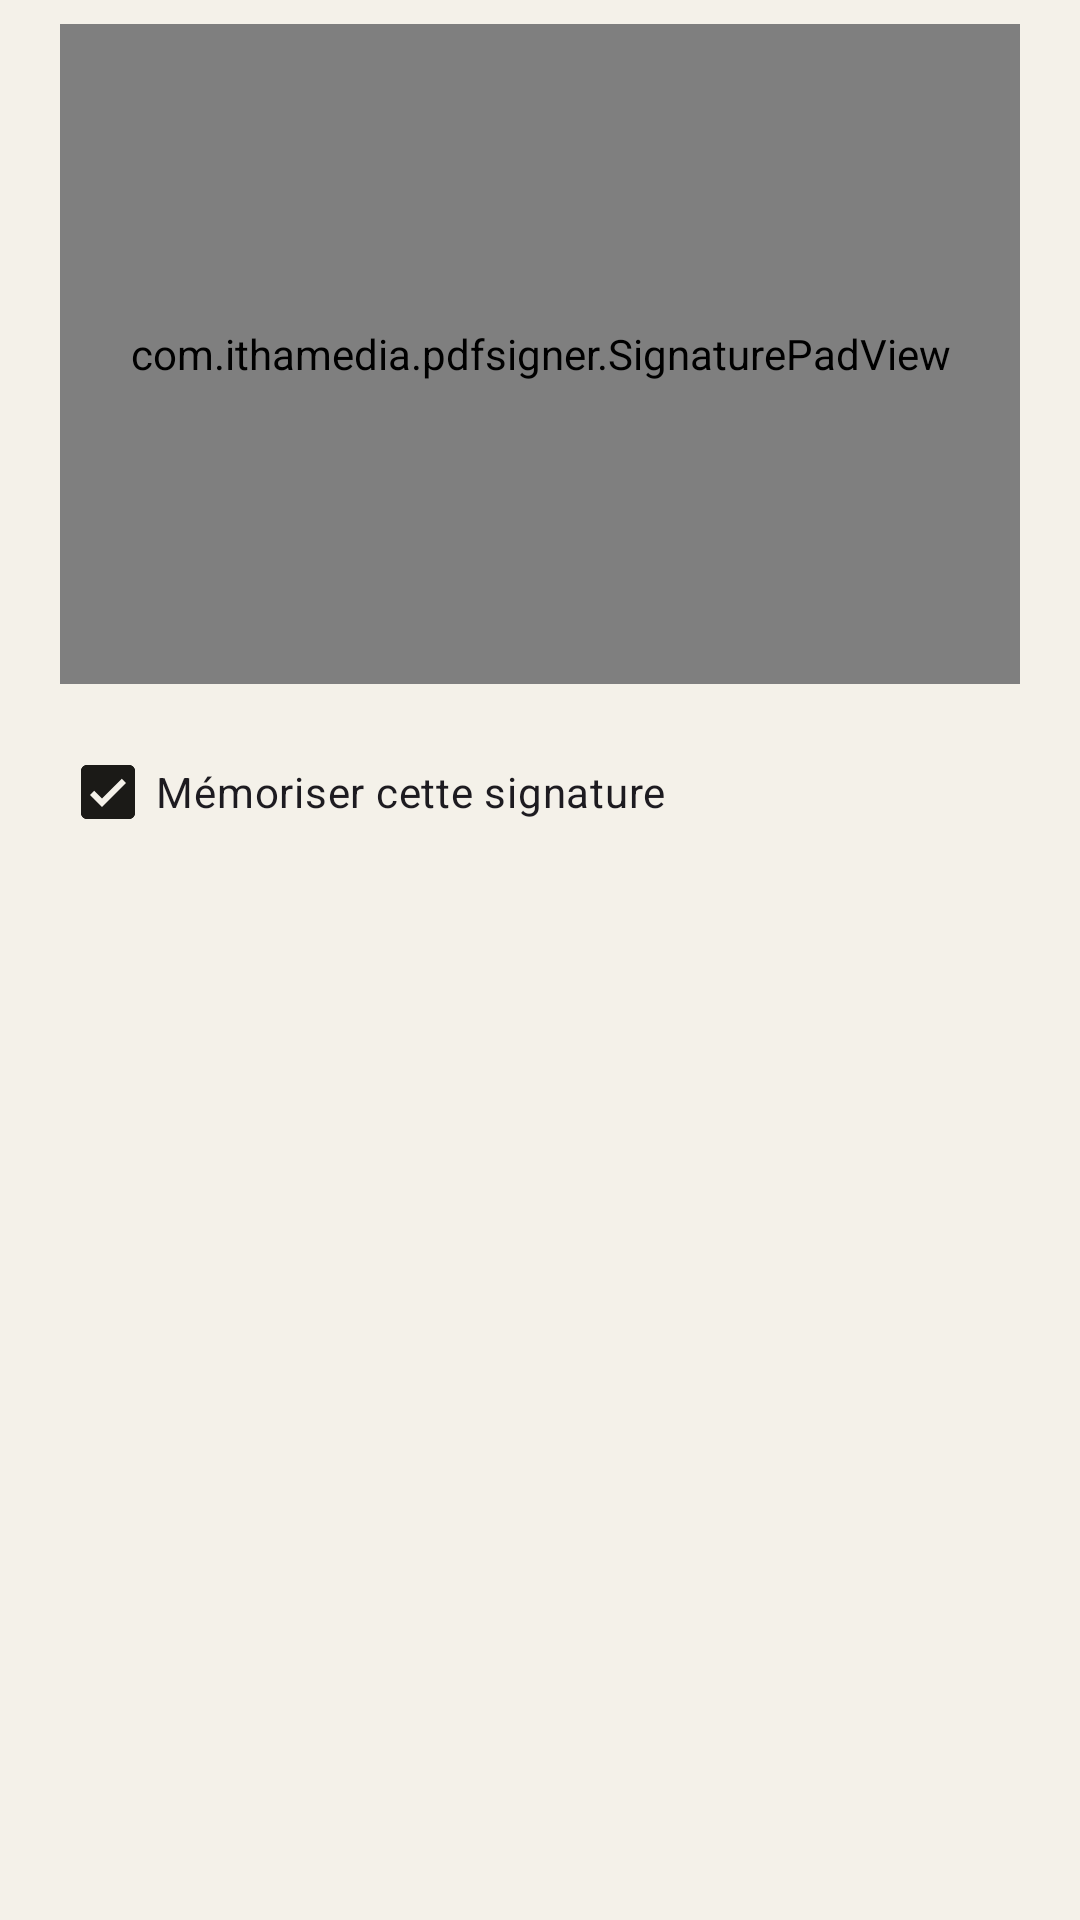

Produce the Android XML layout that renders to this screen, including the resource entries it uses.
<!-- AndroidManifest.xml: application theme Theme.PdfSigner -->
<!-- res/layout/dialog_signature.xml -->
<?xml version="1.0" encoding="utf-8"?>
<LinearLayout xmlns:android="http://schemas.android.com/apk/res/android"
    xmlns:app="http://schemas.android.com/apk/res-auto"
    android:layout_width="match_parent"
    android:layout_height="wrap_content"
    android:orientation="vertical"
    android:paddingHorizontal="20dp"
    android:paddingTop="8dp">

    <com.ithamedia.pdfsigner.SignaturePadView
        android:id="@+id/signaturePad"
        android:layout_width="match_parent"
        android:layout_height="220dp"
        android:background="#FFFFFF" />

    <com.google.android.material.button.MaterialButtonToggleGroup
        android:id="@+id/colorGroup"
        android:layout_width="wrap_content"
        android:layout_height="wrap_content"
        android:layout_marginTop="12dp"
        app:checkedButton="@id/colorBlack"
        app:selectionRequired="true"
        app:singleSelection="true">

        <Button
            android:id="@+id/colorBlack"
            style="?attr/materialButtonOutlinedStyle"
            android:layout_width="wrap_content"
            android:layout_height="wrap_content"
            android:text="@string/color_black" />

        <Button
            android:id="@+id/colorBlue"
            style="?attr/materialButtonOutlinedStyle"
            android:layout_width="wrap_content"
            android:layout_height="wrap_content"
            android:text="@string/color_blue" />
    </com.google.android.material.button.MaterialButtonToggleGroup>

    <com.google.android.material.checkbox.MaterialCheckBox
        android:id="@+id/rememberSignature"
        android:layout_width="wrap_content"
        android:layout_height="wrap_content"
        android:checked="true"
        android:text="@string/remember_signature" />
</LinearLayout>
<!-- resources referenced by this layout -->
<resources>
  <string name="color_black">Noir</string>
  <string name="color_blue">Bleu</string>
  <string name="remember_signature">Mémoriser cette signature</string>
  <style name="Theme.PdfSigner" parent="Base.Theme.Atelier" />
  <color name="ink">#1B1A17</color>
  <color name="on_ink">#F4F1E9</color>
  <color name="surface_sunk">#EAE6DB</color>
  <color name="ink_soft">#45413A</color>
  <color name="accent">#D3431F</color>
  <color name="on_accent">#FFFFFF</color>
  <color name="accent_soft">#F5DCD1</color>
  <color name="danger">#B3261E</color>
  <color name="paper">#F4F1E9</color>
  <color name="surface">#FBF9F4</color>
  <color name="muted">#7A7467</color>
  <color name="hairline_strong">#C3BBA8</color>
  <color name="hairline">#DAD4C6</color>
  <style name="TextAppearance.Atelier.Title" parent="TextAppearance.Material3.HeadlineSmall">
          <item name="fontFamily">@font/instrument_serif</item>
          <item name="android:fontFamily">@font/instrument_serif</item>
          <item name="android:textSize">26sp</item>
      </style>
  <style name="TextAppearance.Atelier.ToolbarTitle" parent="TextAppearance.Material3.TitleLarge">
          <item name="fontFamily">@font/instrument_serif</item>
          <item name="android:fontFamily">@font/instrument_serif</item>
          <item name="android:textSize">24sp</item>
      </style>
  <style name="Shape.Atelier.Small" parent="">
          <item name="cornerFamily">rounded</item>
          <item name="cornerSize">8dp</item>
      </style>
  <style name="Shape.Atelier.Medium" parent="">
          <item name="cornerFamily">rounded</item>
          <item name="cornerSize">12dp</item>
      </style>
  <style name="Shape.Atelier.Large" parent="">
          <item name="cornerFamily">rounded</item>
          <item name="cornerSize">18dp</item>
      </style>
  <style name="ThemeOverlay.Atelier.BottomSheet" parent="ThemeOverlay.Material3.BottomSheetDialog">
          <item name="bottomSheetStyle">@style/Widget.Atelier.BottomSheet</item>
          <item name="android:navigationBarColor">@color/surface</item>
      </style>
  <style name="Widget.Atelier.Snackbar" parent="Widget.Material3.Snackbar">
          <item name="backgroundTint">@color/ink</item>
          <item name="actionTextColorAlpha">1</item>
      </style>
  <style name="Widget.Atelier.Switch" parent="Widget.Material3.CompoundButton.MaterialSwitch">
          <item name="thumbTint">@color/selector_switch_thumb</item>
          <item name="trackTint">@color/selector_switch_track</item>
          <item name="trackDecorationTint">@color/hairline_strong</item>
      </style>
  <style name="TextAppearance.Atelier.Button" parent="TextAppearance.Material3.LabelLarge">
          <item name="android:fontFamily">sans-serif-medium</item>
          <item name="android:textSize">15sp</item>
          <item name="android:letterSpacing">0</item>
          <item name="android:textAllCaps">false</item>
      </style>
  <style name="Widget.Atelier.BottomNav.Indicator" parent="Widget.Material3.BottomNavigationView.ActiveIndicator">
          <item name="android:color">@color/surface_sunk</item>
          <item name="shapeAppearance">@style/Shape.Atelier.Small</item>
      </style>
  <style name="Atelier.DialogTitle" parent="MaterialAlertDialog.Material3.Title.Text">
          <item name="android:textAppearance">@style/TextAppearance.Atelier.Title</item>
          <item name="android:textColor">@color/ink</item>
      </style>
  <style name="Widget.Atelier.BottomSheet" parent="Widget.Material3.BottomSheet.Modal">
          <item name="backgroundTint">@color/surface</item>
          <item name="shapeAppearance">@style/Shape.Atelier.SheetTop</item>
      </style>
  <style name="Shape.Atelier.SheetTop" parent="">
          <item name="cornerFamily">rounded</item>
          <item name="cornerSizeTopLeft">20dp</item>
          <item name="cornerSizeTopRight">20dp</item>
          <item name="cornerSizeBottomLeft">0dp</item>
          <item name="cornerSizeBottomRight">0dp</item>
      </style>
</resources>
